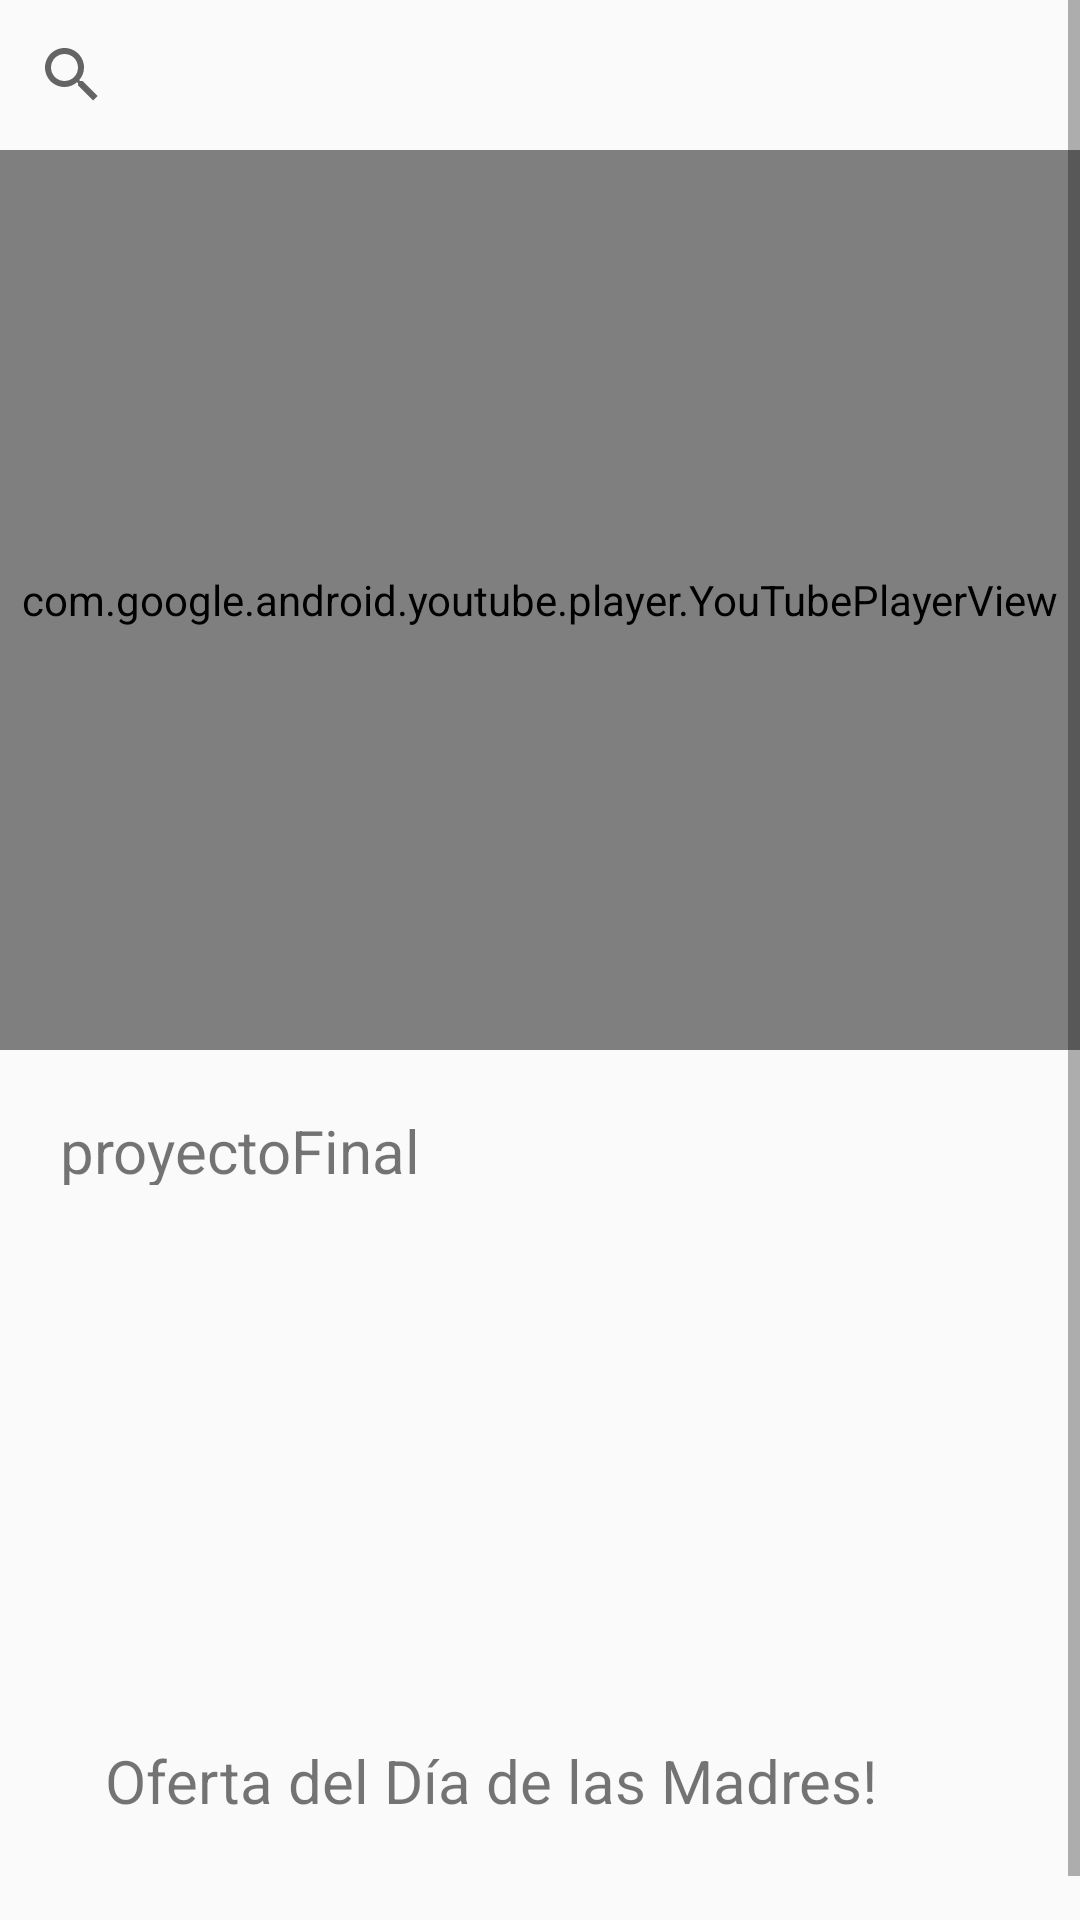

This screen was rendered from an Android layout file. Write that file and the resources it references.
<!-- AndroidManifest.xml: application theme AppTheme -->
<!-- res/layout/activity_buscar.xml -->
<?xml version="1.0" encoding="utf-8"?>
<androidx.constraintlayout.widget.ConstraintLayout xmlns:android="http://schemas.android.com/apk/res/android"
    xmlns:app="http://schemas.android.com/apk/res-auto"
    xmlns:tools="http://schemas.android.com/tools"
    android:layout_width="match_parent"
    android:layout_height="match_parent"
    tools:context=".Buscar">

    <ScrollView
        android:layout_width="match_parent"
        android:layout_height="match_parent"
        tools:layout_editor_absoluteX="16dp"
        tools:layout_editor_absoluteY="-272dp">

        <LinearLayout
            android:layout_width="match_parent"
            android:layout_height="match_parent"
            android:orientation="vertical">

            <SearchView
                android:layout_width="wrap_content"
                android:layout_height="50dp"></SearchView>

            <com.google.android.youtube.player.YouTubePlayerView
                android:id="@+id/youtube_view"
                android:layout_width="match_parent"
                android:layout_height="300dp"></com.google.android.youtube.player.YouTubePlayerView>

            <TextView
                android:layout_width="match_parent"
                android:layout_height="65dp"
                android:padding="20dp"
                android:text="@string/app_name"
                android:textSize="20dp" />

            <LinearLayout
                android:layout_width="match_parent"
                android:layout_height="120dp">

                <ImageView
                    android:id="@+id/imagev_1"
                    android:layout_width="60dp"
                    android:layout_height="60dp"
                    android:layout_gravity="center"
                    android:layout_margin="40dp" />

                <ImageView
                    android:id="@+id/imagev_2"
                    android:layout_width="60dp"
                    android:layout_height="60dp"
                    android:layout_gravity="center"
                    android:layout_margin="40dp"/>

                <ImageView
                    android:id="@+id/imagev_3"
                    android:layout_width="60dp"
                    android:layout_height="60dp"
                    android:layout_gravity="center"
                    android:layout_margin="40dp"/>
            </LinearLayout>

            <LinearLayout
                android:layout_width="match_parent"
                android:layout_height="120dp">

                <TextView
                    android:layout_width="match_parent"
                    android:layout_height="100dp"
                    android:layout_gravity="center"
                    android:padding="35dp"
                    android:text="Oferta del Día de las Madres!"
                    android:textSize="20dp" />
            </LinearLayout>

        </LinearLayout>
    </ScrollView>

</androidx.constraintlayout.widget.ConstraintLayout>
<!-- resources referenced by this layout -->
<resources>
  <string name="app_name">proyectoFinal</string>
  <style name="AppTheme" parent="Theme.AppCompat.Light.NoActionBar">
          
          <item name="colorPrimary">@color/colorPrimary</item>
          <item name="colorPrimaryDark">@color/colorPrimaryDark</item>
          <item name="colorAccent">@color/colorAccent</item>
      </style>
  <!-- not gathered from this repository: default colours our renderer supplied (Android Studio template values) -->
  <color name="colorPrimary">#FF6200EE</color>
  <color name="colorPrimaryDark">#FF3700B3</color>
  <color name="colorAccent">#FF03DAC5</color>
</resources>
